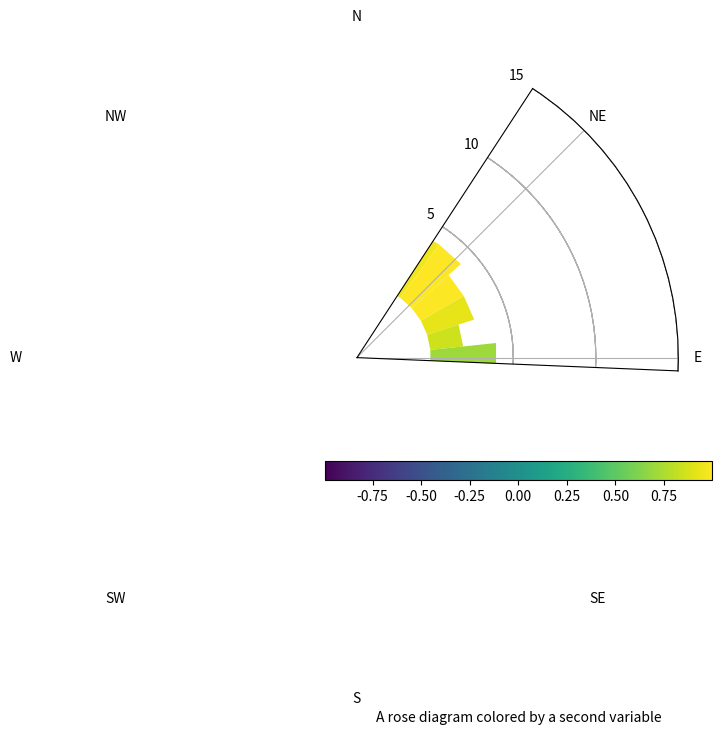

Write Python code to recreate this figure.
import itertools
import matplotlib.pyplot as plt
from matplotlib.patches import Rectangle
from matplotlib.collections import PatchCollection
import numpy as np


def main():
    azi = np.random.uniform(0, 360, 100)
    z = np.cos(np.radians(azi-45))

    plt.figure(figsize=(5, 6))
    plt.subplot(111, projection='polar')
    coll = rose(azi, z=z)
    plt.xticks(np.radians(range(0, 360, 45)),
               ['N', 'NE', 'E', 'SE', 'S', 'SW', 'W', 'NW'])
    plt.colorbar(coll, orientation='horizontal')
    plt.xlabel('A rose diagram colored by a second variable')
    plt.rgrids(range(5, 20, 5), angle=360)

    plt.show()


def rose(azimuths, z=None, ax=None, bins=30, bidirectional=False,
         color_by=np.mean, **kwargs):
    """Create a "rose" diagram (a.k.a. circular histogram).

    Parameters:
    -----------
        azimuths: sequence of numbers
            The observed azimuths in degrees.
        z: sequence of numbers (optional)
            A second, co-located variable to color the plotted rectangles by.
        ax: a matplotlib Axes (optional)
            The axes to plot on. Defaults to the current axes.
        bins: int or sequence of numbers (optional)
            The number of bins or a sequence of bin edges to use.
        bidirectional: boolean (optional)
            Whether or not to treat the observed azimuths as bi-directional
            measurements (i.e. if True, 0 and 180 are identical).
        color_by: function or string (optional)
            A function to reduce the binned z values with. Alternately, if the
            string "count" is passed in, the displayed bars will be colored by
            their y-value (the number of azimuths measurements in that bin).
        Additional keyword arguments are passed on to PatchCollection.

    Returns:
    --------
        A matplotlib PatchCollection
    """
    azimuths = np.asanyarray(azimuths)
    if color_by == 'count':
        z = np.ones_like(azimuths)
        color_by = np.sum
    if ax is None:
        ax = plt.gca()
    ax.set_theta_direction(-1)
    ax.set_theta_offset(np.radians(90))
    if bidirectional:
        other = azimuths + 180
        azimuths = np.concatenate([azimuths, other])
        if z is not None:
            z = np.concatenate([z, z])
    # Convert to 0-360, in case negative or >360 azimuths are passed in.
    azimuths[azimuths > 360] -= 360
    azimuths[azimuths < 0] += 360
    counts, edges = np.histogram(azimuths, range=[0, 360], bins=bins)
    if z is not None:
        idx = np.digitize(azimuths, edges)
        z = np.array([color_by(z[idx == i]) for i in range(1, idx.max() + 1)])
        z = np.ma.masked_invalid(z)
    edges = np.radians(edges)
    coll = colored_bar(edges[:-1], counts, z=z, width=np.diff(edges),
                       ax=ax, **kwargs)
    return coll


def colored_bar(left, height, z=None, width=0.8, bottom=0, ax=None, **kwargs):
    """A bar plot colored by a scalar sequence."""
    if ax is None:
        ax = plt.gca()
    width = itertools.cycle(np.atleast_1d(width))
    bottom = itertools.cycle(np.atleast_1d(bottom))
    rects = []
    for x, y, h, w in zip(left, bottom, height, width):
        rects.append(Rectangle((x, y), w, h))
    coll = PatchCollection(rects, array=z, **kwargs)
    ax.add_collection(coll)
    ax.autoscale()
    return coll


if __name__ == '__main__':
    main()